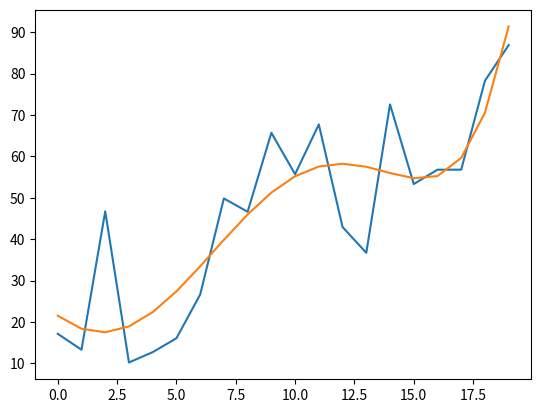

Recreate this plot in Python.
# -*- coding: utf-8 -*-
"""
Created on Mon Oct  8 14:32:52 2018

[redacted]

使用最小二乘解释过拟合
"""
import numpy as np
import matplotlib.pyplot as plt
import sys

sys.path.append('../')


def func(x, w, b):
	"""
	定义线性方程
	:param x: 自变量array
	:param w: 一次项系数
	:param b: 常数项
	:return: y: 结果array
	"""
	y = w * x + b
	return y


def fitting_func(x, ws):
	"""
	多项式拟合函数
	:param ws: 系数array, np.array([w0, w1, w2, w3, ...])
	:param x: 自变量
	:return: y: 拟合值
	"""
	order = len(ws) - 1
	x_arr = []
	for i in range(order + 1):
		x_arr.append(pow(x, i))
	x_arr = np.array(x_arr).T
	y = np.dot(np.array(ws).reshape(1, -1), x_arr)
	return y


def gen_samples(x, w, b, scale = 1, show_plot = False):
	"""
	生成样本
	:param scale:
	:param show_plot: 显示样本
	:param x: 自变量array
	:param w: 一次项系数
	:param b: 常数项
	:return: samples: 样本array
	"""
	y = func(x, w, b)
	samples = y + scale * np.random.random(len(x))

	if show_plot:
		plt.figure()
		plt.plot(x, samples)
		plt.grid(True)
		plt.tight_layout()
		plt.show()

	return samples


def cal_polynomial(x_arr, ws):
	"""
	最小二乘回归
	:param x_arr: 自变量arr
	:param ws: 系数arr
	:return: y_pred
	"""
	x_arr = x_arr.reshape(x_arr.shape[0], 1)
	y_pred = np.apply_along_axis(lambda a: fitting_func(a[0], ws), 1, x_arr)
	return y_pred


def least_square_fitting(x, y_true, order):
	"""
	最小二乘拟合
	:param x:
	:param y_true:
	:param order:
	:return:
	"""
	x = np.array(x).reshape(-1, 1)
	y_true = np.array(y_true).reshape(-1, 1)
	X = []
	for i in range(order):
		X.append(pow(x, i))
	X = np.array(X).reshape(order, -1).T
	best_params = np.dot(np.linalg.inv(np.dot(X.T, X)), np.dot(X.T, y_true))
	return best_params


if __name__ == '__main__':
	# 生成样本
	x = np.arange(0, 20, 1)
	y_true = gen_samples(x, 2, 1, 50, show_plot = False)
	best_params = least_square_fitting(x, y_true, order = 10)

	plt.plot(x, y_true)
	plt.plot(x, cal_polynomial(x, best_params))

